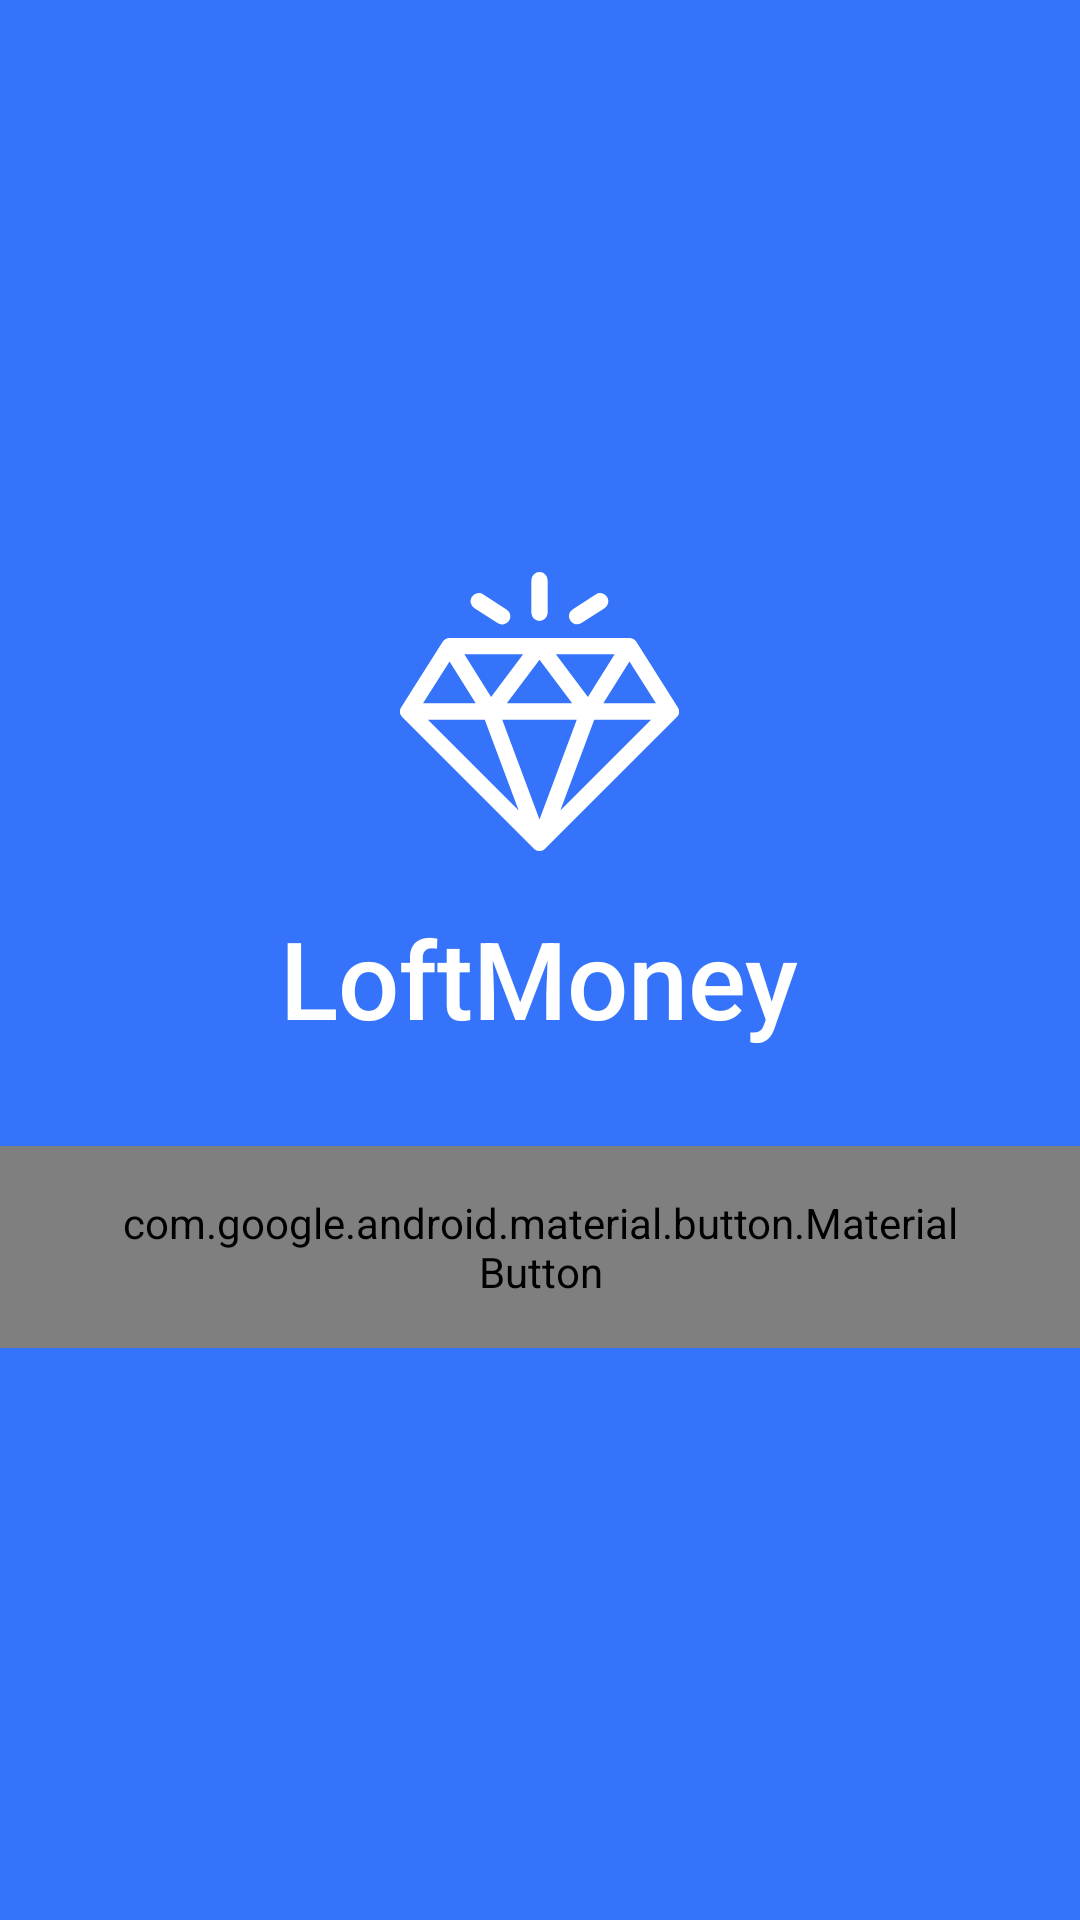

Here is an Android app screen rendered from its layout file. Give the layout XML and the strings, colors and styles it references.
<!-- AndroidManifest.xml: application theme AppTheme -->
<!-- res/layout/activity_main.xml -->
<?xml version="1.0" encoding="utf-8"?>
<LinearLayout
    xmlns:android="http://schemas.android.com/apk/res/android"
    xmlns:app="http://schemas.android.com/apk/res-auto"
    xmlns:tools="http://schemas.android.com/tools"
    android:orientation="vertical"
    android:layout_width="match_parent"
    android:layout_height="match_parent"
    android:background="@color/colorPrimary"
    android:gravity="center"
    tools:context=".MainActivity"
    >

    <ImageView
        android:layout_width="93dp"
        android:layout_height="93dp"
        android:src="@drawable/ic_icon_auth"/>

    <TextView
        style="@style/TextStyle"
        android:layout_width="wrap_content"
        android:layout_height="wrap_content"
        android:text="@string/app_title"
        android:layout_marginTop="18dp"
        android:layout_marginBottom="32dp"
        tools:text="LoftMoney"
        />

    <android.support.design.button.MaterialButton
        android:id="@+id/enter_button"
        app:cornerRadius="24dp"
        app:backgroundTint="@android:color/white"
        android:layout_width="wrap_content"
        android:layout_height="wrap_content"
        android:background="@android:color/white"
        android:textColor="@color/colorPrimary"
        android:textSize="14sp"
        android:fontFamily="sans-serif-medium"
        android:text="@string/enter_button_title"
        android:paddingStart="40dp"
        android:paddingEnd="40dp"
        android:paddingTop="16dp"
        android:paddingBottom="16dp"
        />

</LinearLayout>
<!-- resources referenced by this layout -->
<resources>
  <color name="colorPrimary">#3574fa</color>
  <!-- drawable ic_icon_auth (drawable) -->
  <vector android:height="24dp" android:viewportHeight="93"
      android:viewportWidth="93" android:width="24dp" xmlns:android="http://schemas.android.com/apk/res/android">
      <path android:fillColor="#FFF" android:fillType="nonZero" android:pathData="M92.593,45.068l-0.015,-0.025 -13.805,-21.798a2.727,2.727 0,0 0,-2.302 -1.266L16.53,21.979c-0.947,0 -1.811,0.492 -2.302,1.266L0.407,45.068l-0.044,0.076a2.724,2.724 0,0 0,0.424 3.272l0.01,0.011 43.777,43.776 0.021,0.02a2.723,2.723 0,0 0,3.81 0l0.022,-0.02 43.776,-43.776 0.01,-0.01a2.725,2.725 0,0 0,0.38 -3.349zM71.555,27.428l-8.912,14.259L51.95,27.428h19.606zM57.4,43.776L35.602,43.776L46.5,29.245 57.4,43.775zM41.05,27.428L30.357,41.687l-8.912,-14.259h19.606zM16.514,29.82l8.722,13.956L7.675,43.776l8.839,-13.956zM9.302,49.225h18.96l11.3,30.26 -30.26,-30.26zM46.5,82.488L34.078,49.225h24.844L46.5,82.488zM53.439,79.485l11.3,-30.26L83.7,49.225l-30.26,30.26zM67.764,43.775l8.723,-13.955 8.839,13.956L67.764,43.776zM46.5,0a2.725,2.725 0,0 0,-2.724 2.725v10.898a2.725,2.725 0,0 0,5.449 0L49.225,2.725A2.725,2.725 0,0 0,46.5 0zM35.485,12.464l-7.707,-4.982a2.725,2.725 0,1 0,-2.958 4.576l7.707,4.982a2.725,2.725 0,1 0,2.958 -4.576zM68.99,8.29a2.725,2.725 0,0 0,-3.768 -0.808l-7.706,4.982a2.725,2.725 0,0 0,2.958 4.576l7.707,-4.982a2.725,2.725 0,0 0,0.809 -3.767z"/>
  </vector>
  <string name="app_title">LoftMoney</string>
  <string name="enter_button_title">Enter</string>
  <style name="TextStyle">
          <item name="android:textSize">36sp</item>
          <item name="android:fontFamily">sans-serif-medium</item>
          <item name="android:textStyle">normal</item>
          <item name="android:textColor">@android:color/white</item>
      </style>
  <style name="AppTheme" parent="Theme.AppCompat.Light.DarkActionBar">
          
          <item name="colorPrimary">@color/colorPrimary</item>
          <item name="colorPrimaryDark">@color/colorPrimaryDark</item>
          <item name="colorAccent">@color/colorAccent</item>
      </style>
  <color name="colorPrimaryDark">#326EEE</color>
  <color name="colorAccent">#ffc107</color>
</resources>
